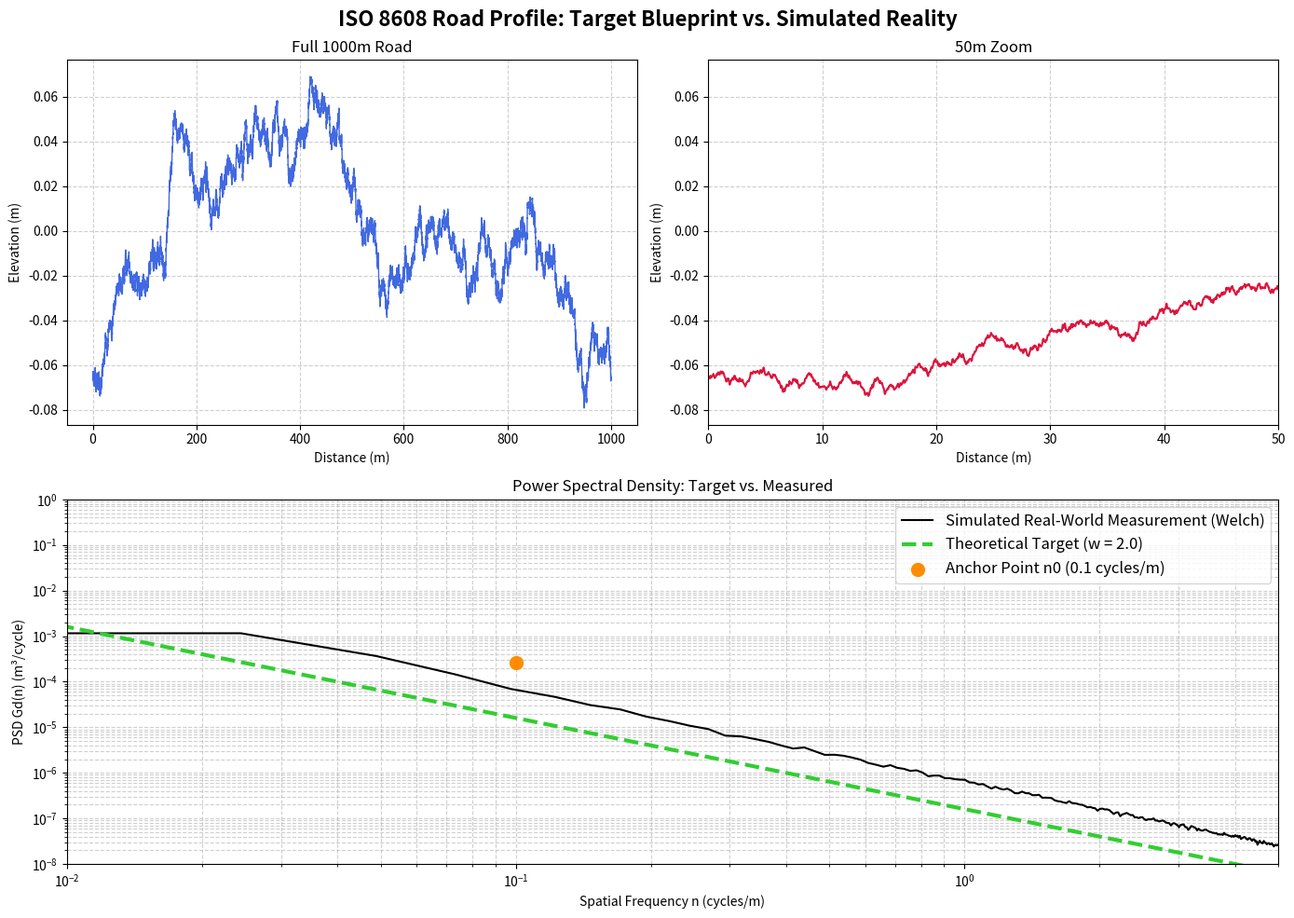

Generate this figure with matplotlib:
import numpy as np
import matplotlib.pyplot as plt
from scipy.signal import welch

def generate_road_profile(length_m=1000, dx=0.04, roughness_class='C'):
    """
    Generates a random road profile using ISO 8608 PSD classification.
    """

    # Defining reference PSD and Spatial Frequency
    # L1 FIX: Corrected ISO 8608 Gd(n0) reference PSD values [m^3/cycle].
    # Previous values were 16x too high (Class C was 256e-6 instead of 16e-6).
    # Source: ISO 8608:2016, Table 1. Now consistent with silesia_road_profile.py.
    Gd_table = {
        'A':    1e-6,   # very smooth (new motorway)
        'B':    4e-6,   # smooth (good asphalt)
        'C':   16e-6,   # average (normal road) — WAS 256e-6 (BUG FIXED)
        'D':   64e-6,   # rough (poor road)
        'E':  256e-6,   # very rough (off-road)
    }

    Gd   = Gd_table[roughness_class] # Reference PSD of Unevenness
    n0   = 0.1          # reference spatial frequency (cycles/m)
    w    = 2.0          # waviness exponent (ISO standard = 2)
    
    # Generating the frequency buckets to capture 1000m hill to 20cm hump
    x    = np.arange(0, length_m, dx)
    N    = len(x)
    dn   = 1 / length_m                                            
    n    = np.arange(1, N//2 + 1) * dn             
    
    # PSD amplitude at each spatial frequency (The Blueprint)
    Gd_n = Gd * (n / n0) ** (-w)
    
    # Random phase road profile (IFFT method)
    amplitude = np.sqrt(2 * Gd_n * dn)
    phase     = np.random.uniform(0, 2 * np.pi, len(n))
    spectrum  = amplitude * np.exp(1j * phase)
    
    # Reconstruct full spectrum (symmetric for real signal)
    full_spectrum           = np.zeros(N, dtype=complex)
    full_spectrum[1:N//2+1] = spectrum
    
    # [:-1] strips off the Nyquist frequency, [::-1] flips the remaining elements
    full_spectrum[N//2+1:]  = np.conj(spectrum[:-1][::-1])
    
    road_profile = np.real(np.fft.ifft(full_spectrum)) * N
    
    return x, road_profile, n, Gd_n

# ---------------------------------------------------------
# Execution and Real-World Simulation
# ---------------------------------------------------------
if __name__ == "__main__":
    dx_resolution = 0.04

    # 1. Generate the physical data
    x, road, n_target, psd_target = generate_road_profile(length_m=1000, dx=dx_resolution, roughness_class='C')

    # 2. Simulate the Real World Measurement (Welch's Method)
    fs = 1 / dx_resolution # Sampling frequency (10 samples per meter)
    n_measured, psd_measured = welch(road, fs=fs, nperseg=1024)

    # ---------------------------------------------------------
    # Matplotlib Dashboard
    # ---------------------------------------------------------
    fig = plt.figure(figsize=(14, 10))
    plt.suptitle("ISO 8608 Road Profile: Target Blueprint vs. Simulated Reality", fontsize=16, fontweight='bold')

    # --- Subplot 1: The Full Road (Spatial Domain) ---
    ax1 = plt.subplot(2, 2, 1)
    ax1.plot(x, road, color='royalblue', linewidth=1)
    ax1.set_title("Full 1000m Road")
    ax1.set_xlabel("Distance (m)")
    ax1.set_ylabel("Elevation (m)")
    ax1.grid(True, linestyle='--', alpha=0.6)

    # --- Subplot 2: Zoomed In (Spatial Domain) ---
    ax2 = plt.subplot(2, 2, 2)
    ax2.plot(x, road, color='crimson', linewidth=1.5)
    ax2.set_xlim(0, 50)  # Zoom in on just the first 50 meters
    ax2.set_title("50m Zoom")
    ax2.set_xlabel("Distance (m)")
    ax2.set_ylabel("Elevation (m)")
    ax2.grid(True, linestyle='--', alpha=0.6)

    # --- Subplot 3: The Log-Log PSD (Frequency Domain) ---
    ax3 = plt.subplot(2, 1, 2)

    # Plot the real-world measured data FIRST (so it sits behind the dashed line)
    ax3.loglog(n_measured, psd_measured, color='black', linewidth=1.5, label="Simulated Real-World Measurement (Welch)")

    # Plot the theoretical target math SECOND (The straight dashed line)
    ax3.loglog(n_target, psd_target, color='limegreen', linewidth=3, linestyle='--', label="Theoretical Target (w = 2.0)")

    # Plotting the Anchor Point
    ax3.scatter([0.1], [256e-6], color='darkorange', s=100, zorder=5, label="Anchor Point n0 (0.1 cycles/m)")

    ax3.set_title("Power Spectral Density: Target vs. Measured")
    ax3.set_xlabel("Spatial Frequency n (cycles/m)")
    ax3.set_ylabel("PSD Gd(n) (m³/cycle)")
    ax3.grid(True, which="both", linestyle='--', alpha=0.6)

    # Lock the axes so the comparison is perfectly framed
    ax3.set_xlim(1e-2, 5)
    ax3.set_ylim(1e-8, 1e0)
    ax3.legend(fontsize=12)

    plt.tight_layout()
    plt.show()
